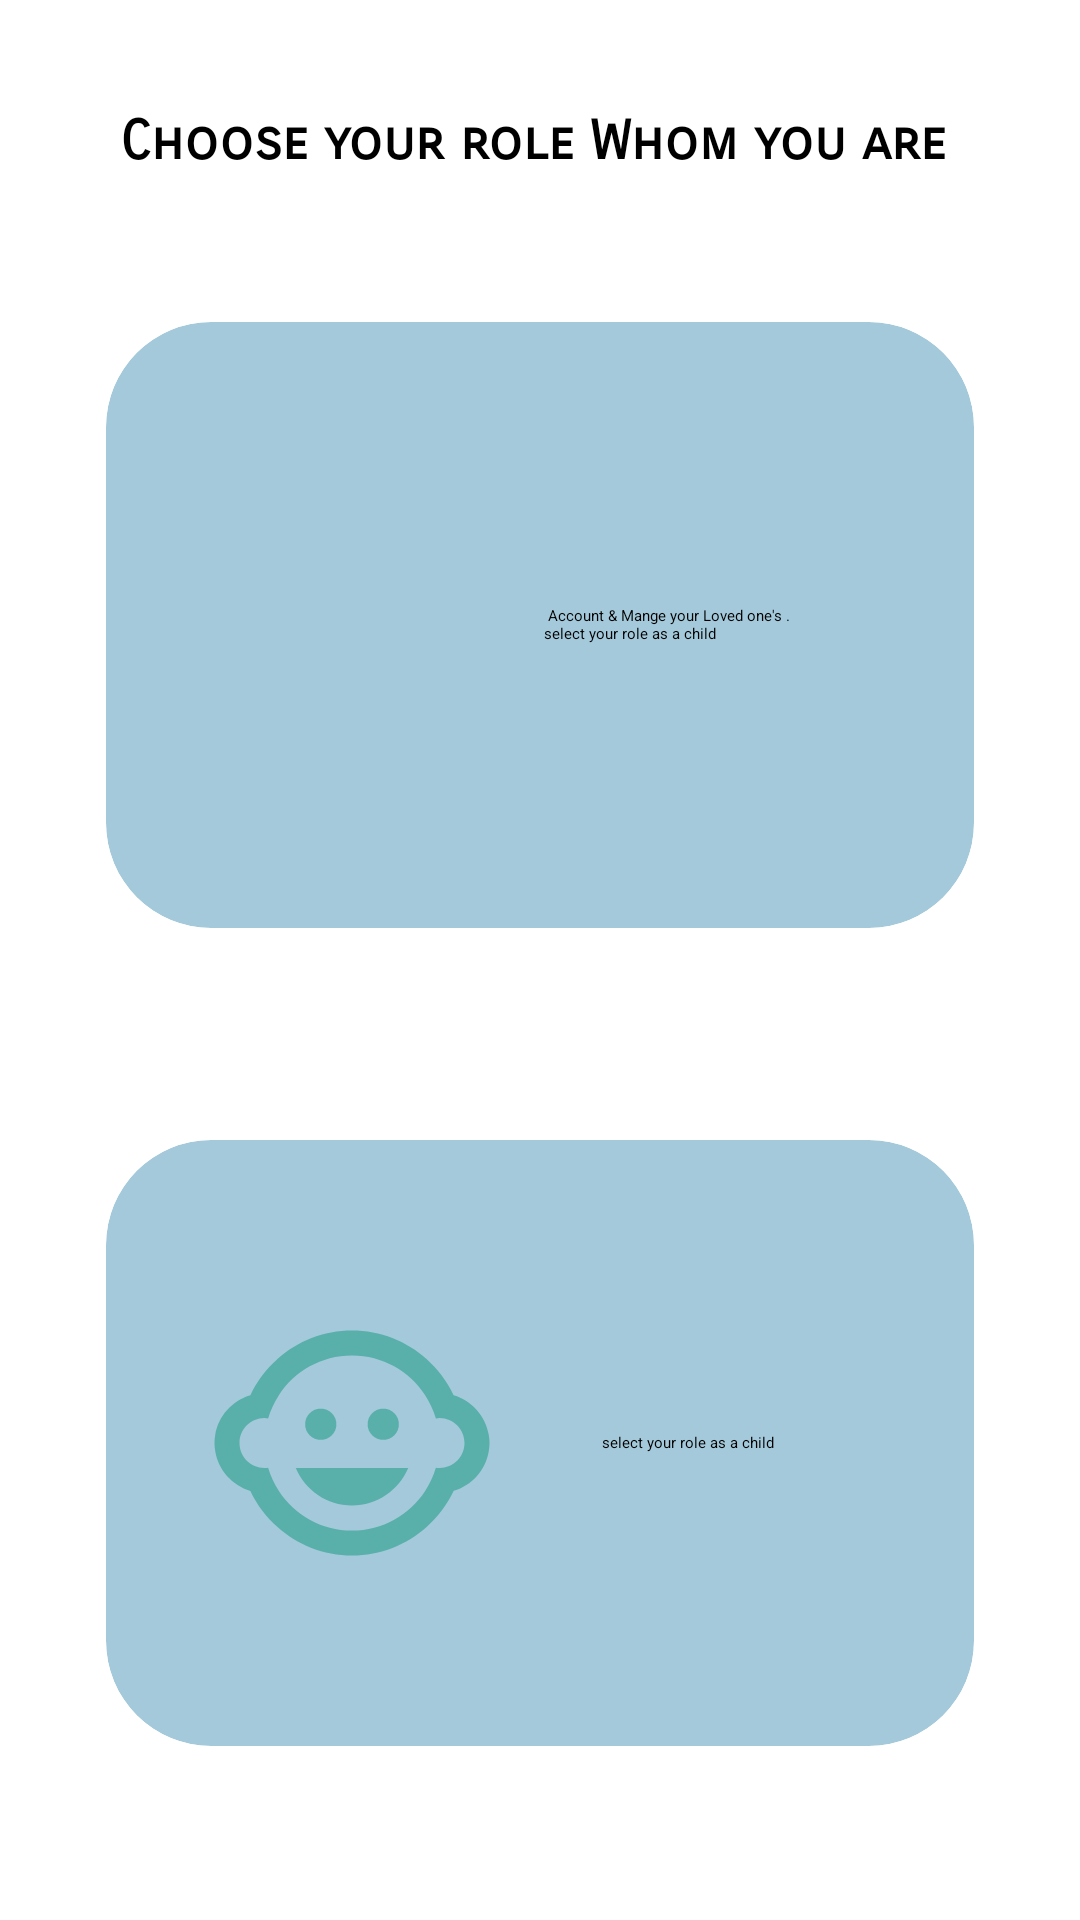

Reconstruct the res/layout file that produces this screen, plus the resources it refers to.
<!-- AndroidManifest.xml: application theme Theme.MyApplication -->
<!-- res/layout/activity_parent_child_opt.xml -->
<?xml version="1.0" encoding="utf-8"?>
<LinearLayout xmlns:android="http://schemas.android.com/apk/res/android"
    xmlns:app="http://schemas.android.com/apk/res-auto"
    xmlns:tools="http://schemas.android.com/tools"
    android:layout_width="match_parent"
    android:layout_height="match_parent"
    tools:context=".parentChildOpt"
    android:orientation="vertical"
    android:gravity="center"
   >


    <TextView
        android:layout_width="match_parent"
        android:layout_height="wrap_content"
        android:layout_marginStart="14dp"
        android:layout_marginTop="14dp"
        android:layout_marginEnd="14dp"
        android:layout_marginBottom="14dp"
        android:fontFamily="sans-serif-smallcaps"
        android:gravity="center"
        android:text="Choose your role Whom you are "
        android:textSize="18sp"
        android:textStyle="bold" />

    <androidx.cardview.widget.CardView
        android:id="@+id/parentCard"
        android:layout_width="match_parent"
        android:layout_height="wrap_content"
       android:layout_margin="25dp"
        android:padding="25dp"
        app:cardCornerRadius="35dp"
        app:cardUseCompatPadding="true"
        android:clickable="true"
        app:cardBackgroundColor="#A3C9DA">

        <LinearLayout
            android:layout_width="match_parent"
            android:layout_height="166dp"
            android:layout_margin="18dp"
            android:gravity="center"
            android:padding="14dp"
            android:orientation="horizontal">

            <ImageView
                android:layout_width="100dp"
                android:layout_height="100dp"
                android:src="@drawable/parent" />

        <LinearLayout
            android:layout_width="match_parent"
            android:layout_height="match_parent"
            android:gravity="center"
            android:padding="14dp"
            android:orientation="vertical">

            <TextView
                android:layout_width="wrap_content"
                android:layout_height="wrap_content"
                android:layout_gravity="center"
                android:text=" Account &amp; Mange your Loved one's .
 select your role as a child "/>



        </LinearLayout>


        </LinearLayout>


    </androidx.cardview.widget.CardView>


    <androidx.cardview.widget.CardView
        android:id="@+id/childCard"
        android:layout_width="match_parent"
        android:layout_height="wrap_content"
        android:layout_margin="25dp"
        android:padding="25dp"
        app:cardCornerRadius="35dp"
        android:clickable="true"
        app:cardUseCompatPadding="true"
        app:cardBackgroundColor="#FFA3C9DA">

        <LinearLayout
            android:layout_width="match_parent"
            android:layout_height="166dp"
            android:layout_margin="18dp"
            android:gravity="center"
            android:padding="14dp"
            android:orientation="horizontal">

            <ImageView
                android:layout_width="100dp"
                android:layout_height="100dp"
                android:src="@drawable/child" />
            <LinearLayout
                android:layout_width="match_parent"
                android:layout_height="match_parent"
                android:gravity="center"
                android:padding="14dp"
                android:orientation="vertical">

                <TextView
                    android:layout_width="wrap_content"
                    android:layout_height="wrap_content"
                    android:layout_gravity="center"
                    android:text=" select your role as a child  "/>
            </LinearLayout>
        </LinearLayout>
    </androidx.cardview.widget.CardView>
</LinearLayout>
<!-- resources referenced by this layout -->
<resources>
  <!-- drawable child (drawable) -->
  <vector android:height="24dp" android:tint="#59AFA9"
      android:viewportHeight="24" android:viewportWidth="24"
      android:width="24dp" xmlns:android="http://schemas.android.com/apk/res/android">
      <path android:fillColor="@android:color/white" android:pathData="M14.5,10.5m-1.25,0a1.25,1.25 0,1 1,2.5 0a1.25,1.25 0,1 1,-2.5 0"/>
      <path android:fillColor="@android:color/white" android:pathData="M9.5,10.5m-1.25,0a1.25,1.25 0,1 1,2.5 0a1.25,1.25 0,1 1,-2.5 0"/>
      <path android:fillColor="@android:color/white" android:pathData="M22.94,12.66c0.04,-0.21 0.06,-0.43 0.06,-0.66s-0.02,-0.45 -0.06,-0.66c-0.25,-1.51 -1.36,-2.74 -2.81,-3.17 -0.53,-1.12 -1.28,-2.1 -2.19,-2.91C16.36,3.85 14.28,3 12,3s-4.36,0.85 -5.94,2.26c-0.92,0.81 -1.67,1.8 -2.19,2.91 -1.45,0.43 -2.56,1.65 -2.81,3.17 -0.04,0.21 -0.06,0.43 -0.06,0.66s0.02,0.45 0.06,0.66c0.25,1.51 1.36,2.74 2.81,3.17 0.52,1.11 1.27,2.09 2.17,2.89C7.62,20.14 9.71,21 12,21s4.38,-0.86 5.97,-2.28c0.9,-0.8 1.65,-1.79 2.17,-2.89 1.44,-0.43 2.55,-1.65 2.8,-3.17zM19,14c-0.1,0 -0.19,-0.02 -0.29,-0.03 -0.2,0.67 -0.49,1.29 -0.86,1.86C16.6,17.74 14.45,19 12,19s-4.6,-1.26 -5.85,-3.17c-0.37,-0.57 -0.66,-1.19 -0.86,-1.86 -0.1,0.01 -0.19,0.03 -0.29,0.03 -1.1,0 -2,-0.9 -2,-2s0.9,-2 2,-2c0.1,0 0.19,0.02 0.29,0.03 0.2,-0.67 0.49,-1.29 0.86,-1.86C7.4,6.26 9.55,5 12,5s4.6,1.26 5.85,3.17c0.37,0.57 0.66,1.19 0.86,1.86 0.1,-0.01 0.19,-0.03 0.29,-0.03 1.1,0 2,0.9 2,2s-0.9,2 -2,2zM7.5,14c0.76,1.77 2.49,3 4.5,3s3.74,-1.23 4.5,-3h-9z"/>
  </vector>
</resources>
